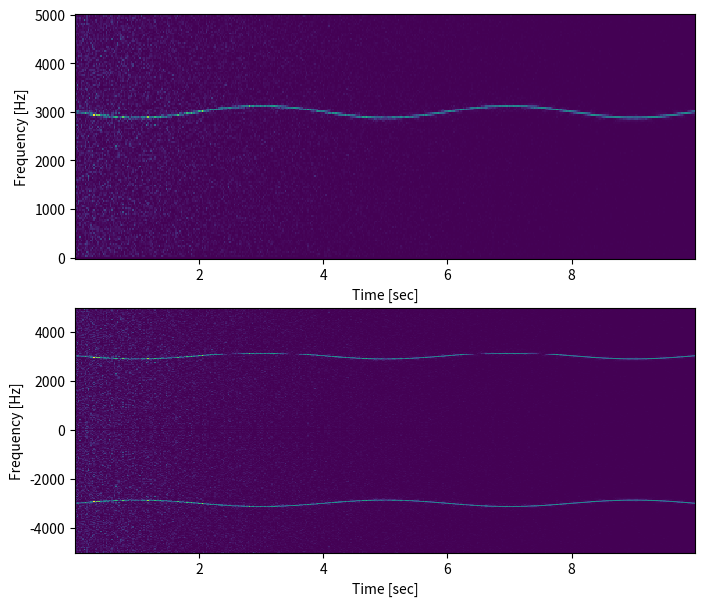

Python code for this plot:
# /usr/bin/env python3

# https://docs.scipy.org/doc/scipy/reference/generated/scipy.signal.spectrogram.html

import numpy as np
from scipy import signal
from scipy.fft import fftshift
import matplotlib.pyplot as plt

# Generate a test signal, a 2 Vrms sine wave whose frequency
# is slowly modulated around 3kHz, corrupted by white noise
# of exponentially decreasing magnitude sampled at 10 kHz.

fs = 1e4
N = 1e5
amp = 2 * np.sqrt(2)
noise_power = 0.01 * fs / 2
time = np.arange(N) / float(fs)
mod = 500 * np.cos(2 * np.pi * 0.25 * time)
carrier = amp * np.sin(2 * np.pi * 3e3 * time + mod)
noise = np.random.normal(scale=np.sqrt(noise_power), size=time.shape)
noise *= np.exp(-time / 5)
x = carrier + noise

fig, ax = plt.subplots(2, figsize=(8, 7))

f, t, Sxx = signal.spectrogram(x, fs)
ax[0].pcolormesh(t, f, Sxx)
ax[0].set_ylabel('Frequency [Hz]')
ax[0].set_xlabel('Time [sec]')

# Note, if using output that is not one sided, then use the following:
f, t, Sxx = signal.spectrogram(x, fs, return_onesided=False)
ax[1].pcolormesh(t, fftshift(f), fftshift(Sxx, axes=0))
ax[1].set_ylabel('Frequency [Hz]')
ax[1].set_xlabel('Time [sec]')
plt.savefig("fig.png")
plt.show()